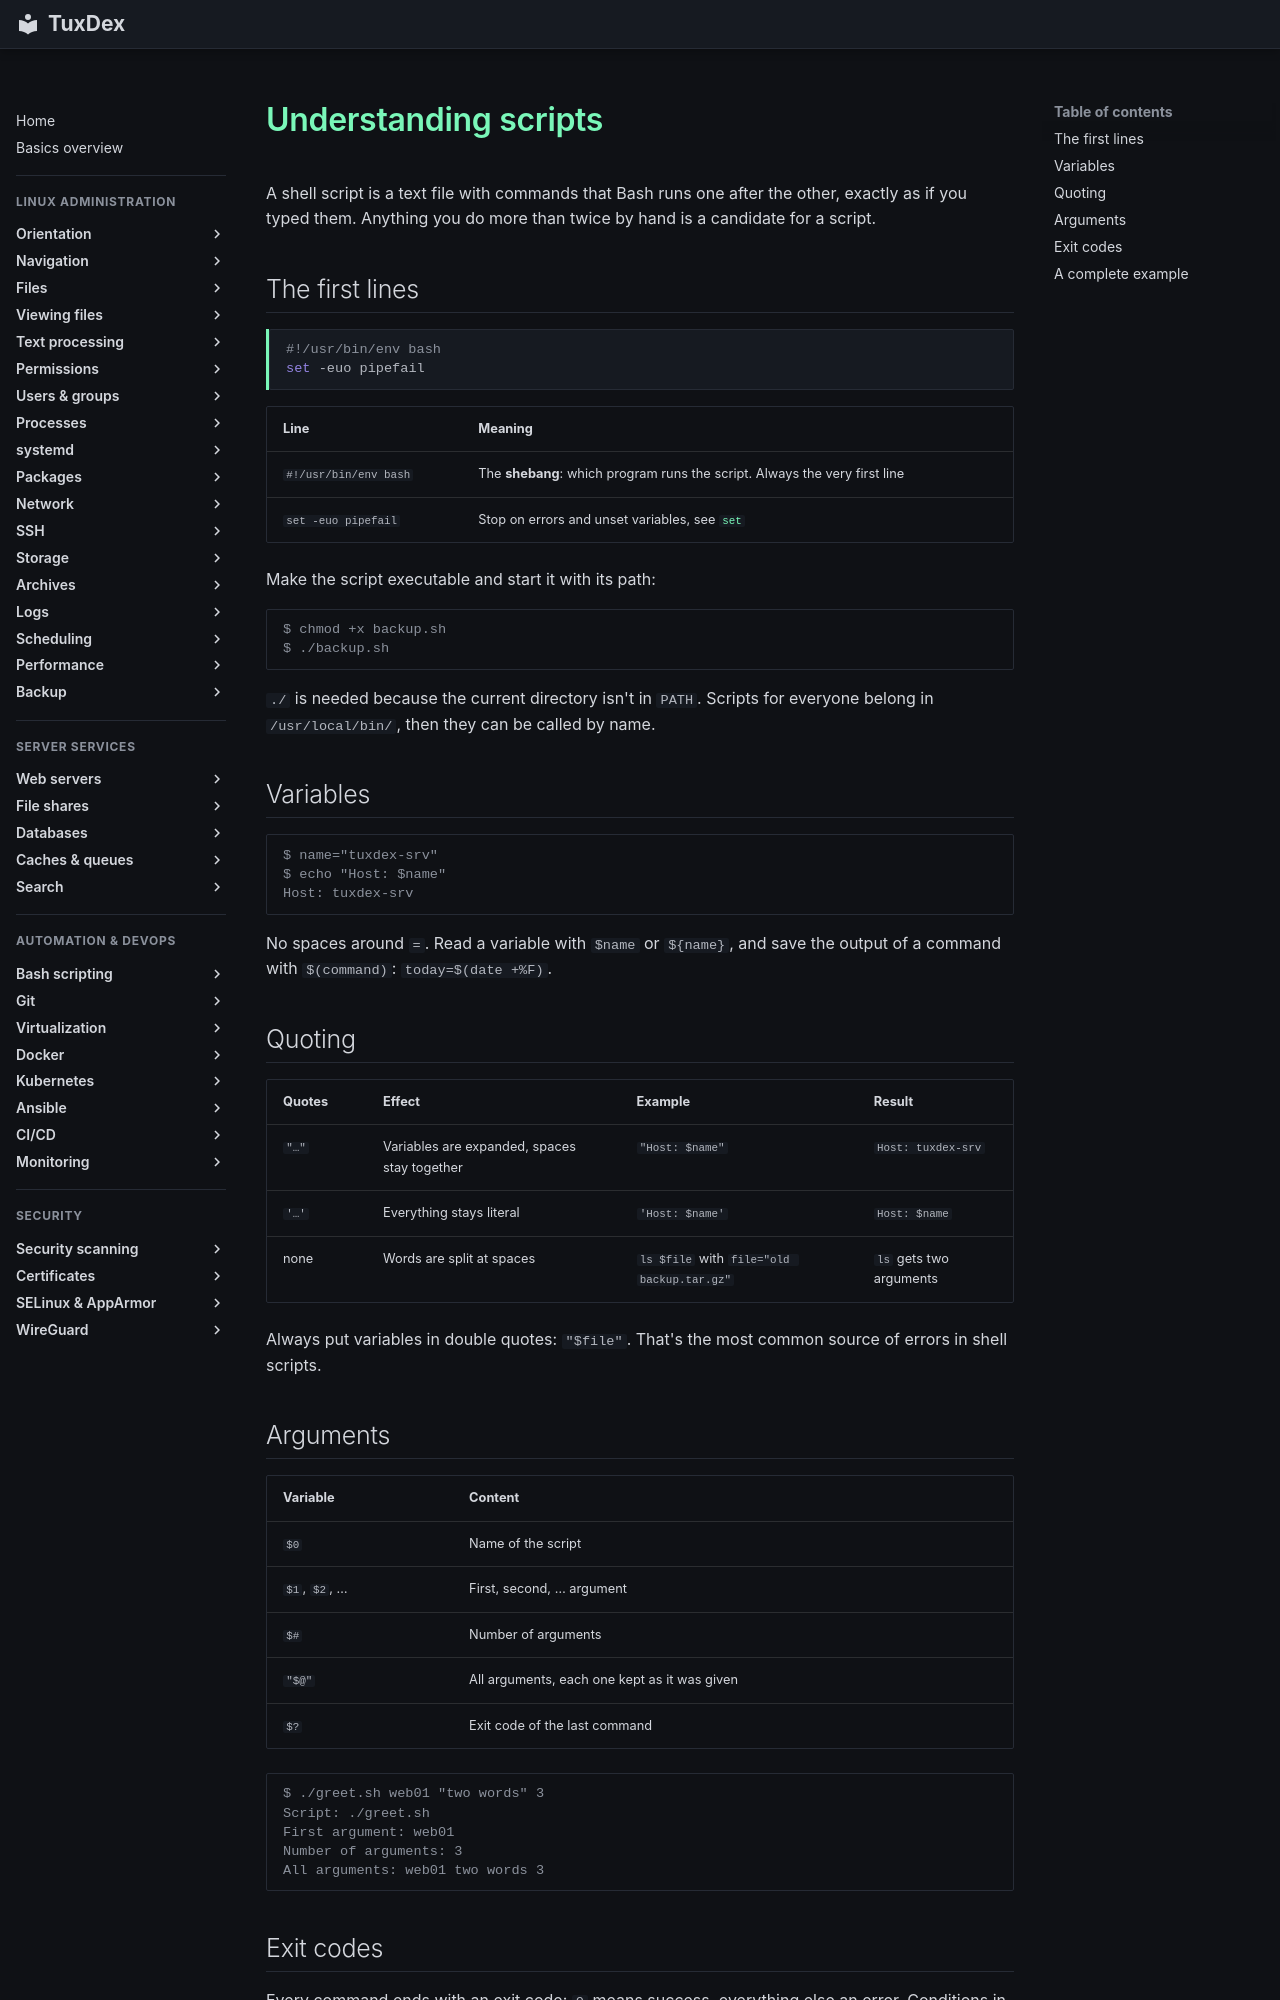

repository: Noxisan/tuxcodex · page: 17-bash-scripting/basics.en/index.html · generator: mkdocs

# Understanding scripts

A shell script is a text file with commands that Bash runs one after the other, exactly as
if you typed them. Anything you do more than twice by hand is a candidate for a script.

## The first lines

```bash
#!/usr/bin/env bash
set -euo pipefail
```

| Line | Meaning |
|------|---------|
| `#!/usr/bin/env bash` | The **shebang**: which program runs the script. Always the very first line |
| `set -euo pipefail` | Stop on errors and unset variables, see [`set`](set.md) |

Make the script executable and start it with its path:

```text
$ chmod +x backup.sh
$ ./backup.sh
```

`./` is needed because the current directory isn't in `PATH`. Scripts for everyone belong
in `/usr/local/bin/`, then they can be called by name.

## Variables

```text
$ name="tuxdex-srv"
$ echo "Host: $name"
Host: tuxdex-srv
```

No spaces around `=`. Read a variable with `$name` or `${name}`, and save the output of a
command with `$(command)`: `today=$(date +%F)`.

## Quoting

| Quotes | Effect | Example | Result |
|--------|--------|---------|--------|
| `"…"` | Variables are expanded, spaces stay together | `"Host: $name"` | `Host: tuxdex-srv` |
| `'…'` | Everything stays literal | `'Host: $name'` | `Host: $name` |
| none | Words are split at spaces | `ls $file` with `file="old backup.tar.gz"` | `ls` gets two arguments |

Always put variables in double quotes: `"$file"`. That's the most common source of
errors in shell scripts.

## Arguments

| Variable | Content |
|----------|---------|
| `$0` | Name of the script |
| `$1`, `$2`, … | First, second, … argument |
| `$#` | Number of arguments |
| `"$@"` | All arguments, each one kept as it was given |
| `$?` | Exit code of the last command |

```text
$ ./greet.sh web01 "two words" 3
Script: ./greet.sh
First argument: web01
Number of arguments: 3
All arguments: web01 two words 3
```
